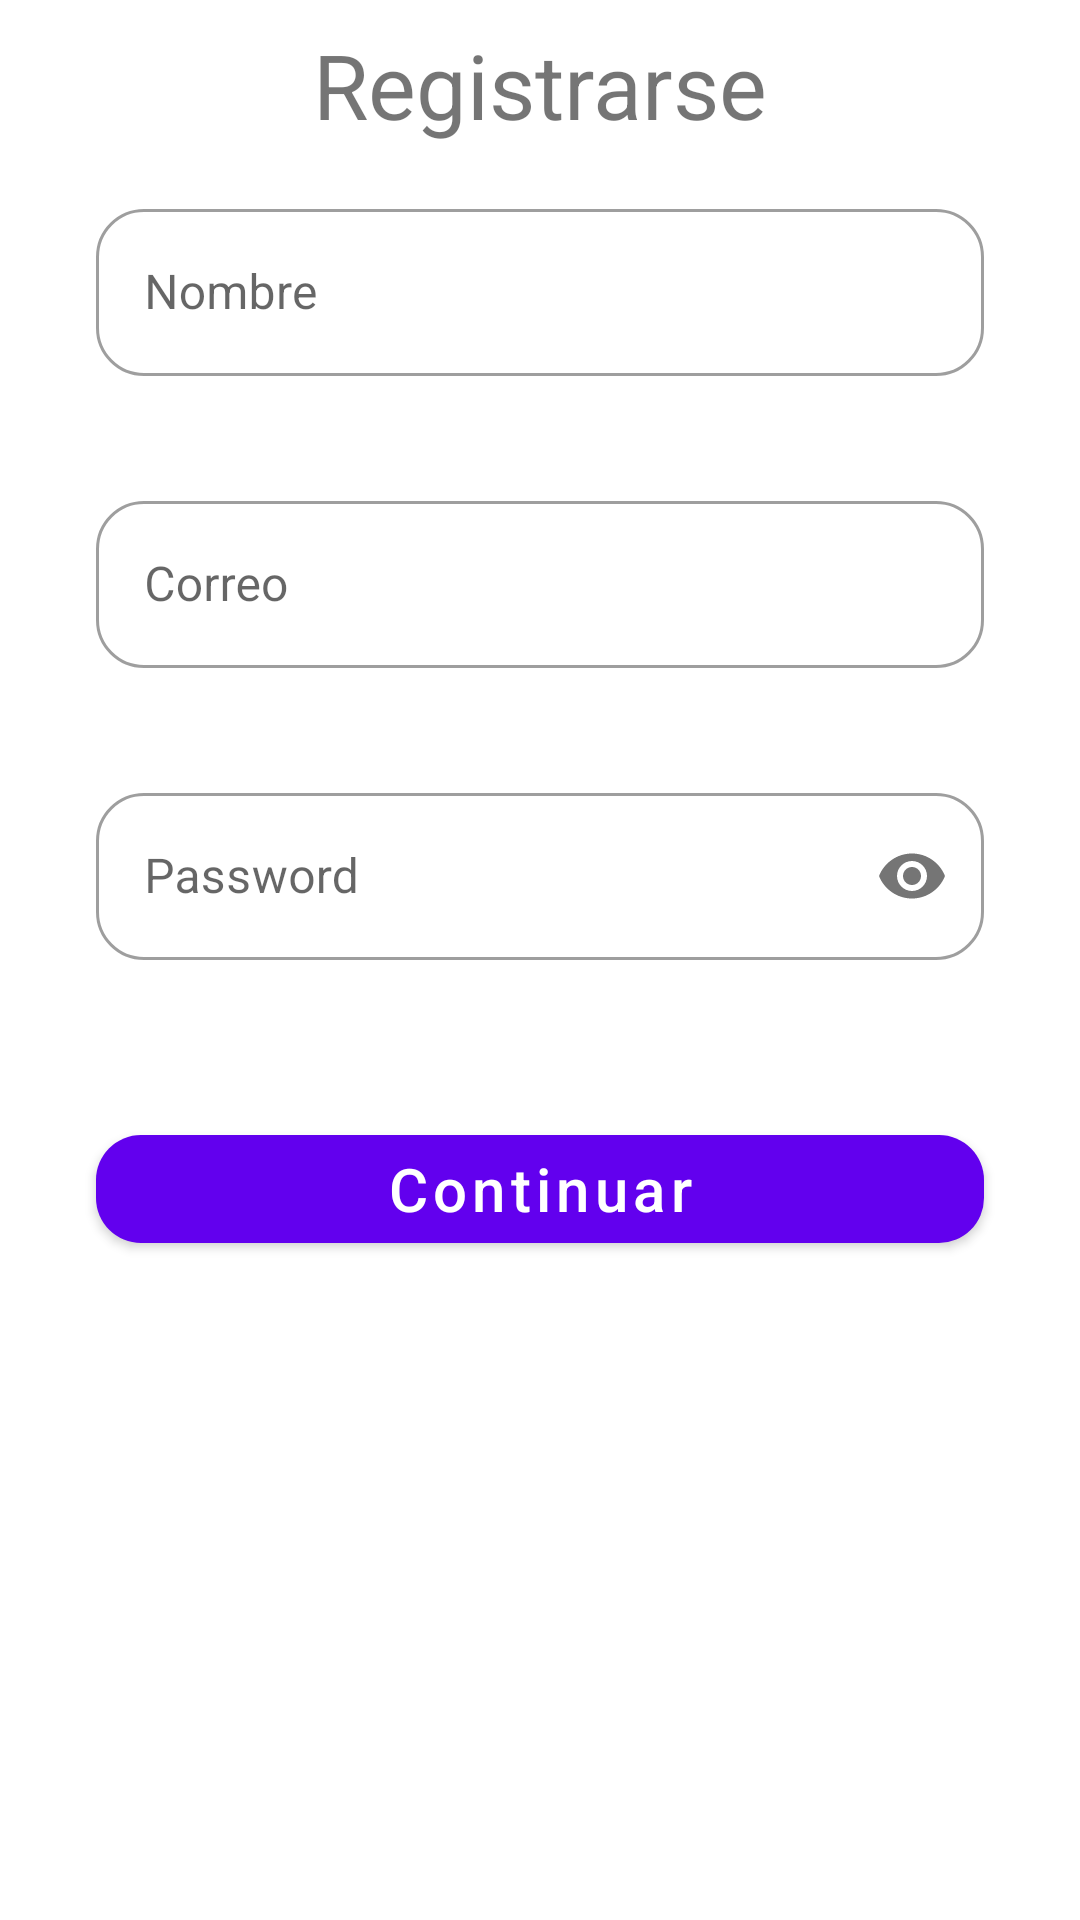

Here is an Android app screen rendered from its layout file. Give the layout XML and the strings, colors and styles it references.
<!-- AndroidManifest.xml: application theme Theme.Laboratorio1 -->
<!-- res/layout/fragment_register.xml -->
<?xml version="1.0" encoding="utf-8"?>
<LinearLayout xmlns:android="http://schemas.android.com/apk/res/android"
    xmlns:app="http://schemas.android.com/apk/res-auto"
    xmlns:tools="http://schemas.android.com/tools"
    android:layout_width="match_parent"
    android:layout_height="match_parent"
    android:orientation="vertical"
    tools:context=".ui.register.RegisterFragment">

    <TextView
        android:id="@+id/text_gallery"
        android:layout_width="match_parent"
        android:layout_height="wrap_content"
        android:layout_marginStart="8dp"
        android:layout_marginTop="8dp"
        android:layout_marginEnd="8dp"
        android:text="@string/menu_gallery"
        android:textAlignment="center"
        android:textSize="30sp" />

    <com.google.android.material.textfield.TextInputLayout
        android:id="@+id/itName"
        style="@style/Widget.MaterialComponents.TextInputLayout.OutlinedBox"
        android:layout_width="match_parent"
        android:layout_height="wrap_content"
        android:layout_marginStart="32dp"
        android:layout_marginTop="16dp"
        android:layout_marginEnd="32dp"
        android:hint="Nombre"
        app:boxBackgroundMode="outline"
        app:boxCornerRadiusBottomEnd="16dp"
        app:boxCornerRadiusBottomStart="16dp"
        app:boxCornerRadiusTopEnd="16dp"
        app:boxCornerRadiusTopStart="16dp"
        app:errorEnabled="true"
        app:errorIconDrawable="@null">

        <com.google.android.material.textfield.TextInputEditText
            android:id="@+id/etAge"
            android:layout_width="match_parent"
            android:layout_height="wrap_content">

        </com.google.android.material.textfield.TextInputEditText>
    </com.google.android.material.textfield.TextInputLayout>

    <com.google.android.material.textfield.TextInputLayout
        android:id="@+id/itMail"
        style="@style/Widget.MaterialComponents.TextInputLayout.OutlinedBox"
        android:layout_width="match_parent"
        android:layout_height="wrap_content"
        android:layout_marginStart="32dp"
        android:layout_marginTop="16dp"
        android:layout_marginEnd="32dp"
        android:hint="Correo"
        app:boxBackgroundMode="outline"
        app:boxCornerRadiusBottomEnd="16dp"
        app:boxCornerRadiusBottomStart="16dp"
        app:boxCornerRadiusTopEnd="16dp"
        app:boxCornerRadiusTopStart="16dp"
        app:errorEnabled="true"
        app:errorIconDrawable="@null">

        <com.google.android.material.textfield.TextInputEditText
            android:layout_width="match_parent"
            android:layout_height="wrap_content"
            android:inputType="textEmailAddress">

        </com.google.android.material.textfield.TextInputEditText>
    </com.google.android.material.textfield.TextInputLayout>

    <com.google.android.material.textfield.TextInputLayout
        android:id="@+id/itPwd"
        style="@style/Widget.MaterialComponents.TextInputLayout.OutlinedBox"
        android:layout_width="match_parent"
        android:layout_height="wrap_content"
        android:layout_marginStart="32dp"
        android:layout_marginTop="16dp"
        android:layout_marginEnd="32dp"
        android:hint="Password"
        app:boxBackgroundMode="outline"
        app:boxCornerRadiusBottomEnd="16dp"
        app:boxCornerRadiusBottomStart="16dp"
        app:boxCornerRadiusTopEnd="16dp"
        app:boxCornerRadiusTopStart="16dp"
        app:errorEnabled="true"
        app:errorIconDrawable="@null"
        app:passwordToggleEnabled="true">

        <com.google.android.material.textfield.TextInputEditText
            android:layout_width="match_parent"
            android:layout_height="wrap_content"
            android:inputType="textPassword">

        </com.google.android.material.textfield.TextInputEditText>
    </com.google.android.material.textfield.TextInputLayout>

    <com.google.android.material.button.MaterialButton
        android:id="@+id/btnContinue"
        android:layout_width="match_parent"
        android:layout_height="wrap_content"
        android:layout_marginStart="32dp"
        android:layout_marginTop="32dp"
        android:layout_marginEnd="32dp"
        android:text="Continuar"
        android:textAllCaps="false"
        android:textSize="20sp"
        app:cornerRadius="15dp"
        app:layout_constraintEnd_toEndOf="parent"
        app:layout_constraintHorizontal_bias="0.0"
        app:layout_constraintStart_toStartOf="parent"
        app:layout_constraintTop_toBottomOf="@+id/spTalla">

    </com.google.android.material.button.MaterialButton>
</LinearLayout>
<!-- resources referenced by this layout -->
<resources>
  <string name="menu_gallery">Registrarse</string>
  <style name="Theme.Laboratorio1" parent="Theme.MaterialComponents.DayNight.DarkActionBar">
          
          <item name="colorPrimary">@color/purple_500</item>
          <item name="colorPrimaryVariant">@color/purple_700</item>
          <item name="colorOnPrimary">@color/white</item>
          
          <item name="colorSecondary">@color/teal_200</item>
          <item name="colorSecondaryVariant">@color/teal_700</item>
          <item name="colorOnSecondary">@color/black</item>
          
          <item name="android:statusBarColor" tools:targetApi="l">?attr/colorPrimaryVariant</item>
          
      </style>
  <!-- not gathered from this repository: default colours our renderer supplied (Android Studio template values) -->
  <color name="purple_500">#FF6200EE</color>
  <color name="purple_700">#FF3700B3</color>
  <color name="teal_200">#FF03DAC5</color>
  <color name="teal_700">#FF018786</color>
  <color name="black">#FF000000</color>
  <color name="white">#FFFFFFFF</color>
</resources>
